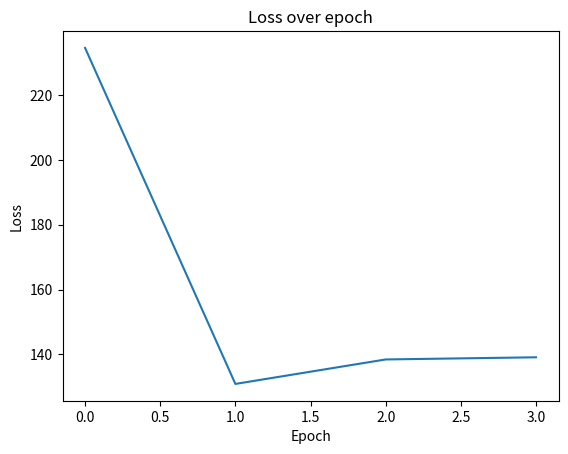

Here is the Python script that generated this plot:
import numpy as np

import matplotlib.pyplot as plt

def predict(X, theta):
    return X.dot(theta)

def compute_loss(y, y_hat):
    return (y_hat - y)**2

def compute_gradient(X, y, y_hat):
    return 2*X*(y_hat - y)

def update_weights(theta, dl_dtheta, lr):
    return theta - lr * dl_dtheta

def main():
    # Experience và Education
    X = np.array([[3, 12], [4, 13], [5, 14], [6, 15]])

    X_bias = np.c_[np.ones(X.shape[0]), X]
    # alternative for np.c_
    # X_bias = np.concatenate([np.ones(X.shape[0]).reshape(-1, 1), X], axis=1)
    print(X_bias)

    # Salary thực tế
    y = np.array([60, 55, 66, 93])

    # [b, w1, w2] - khởi tạo tham số
    theta = np.array([10, 3, 2])

    print(f'Input shape: {X_bias.shape}')
    print(f'Output shape: {y.shape}')
    print(f'Theta shape: {theta.shape}')

    N = len(y)
    n_epochs = 4
    lr = 1e-3
    losses = []
    for epoch in range(n_epochs):
        epoch_losses = []

        for i in range(N):
            X_i = X_bias[i, :]
            y_i = y[i]
            y_hat = predict(X_i, theta)
            
            loss = compute_loss(y_i, y_hat)
            epoch_losses.append(loss)

            dl_dtheta = compute_gradient(X_i, y_i, y_hat)

            theta = update_weights(theta, dl_dtheta, lr)
    
        epoch_loss = sum(epoch_losses) / len(epoch_losses)
        losses.append(epoch_loss)
        print(f'Epoch {epoch+1}: Loss = {epoch_loss}, theta = {theta}')

    # After training prediction
    X_test = np.array([[1, 4, 13]])
    y_hat = predict(X_test, theta)
    loss = compute_loss(y_hat, y)
    print(f'Loss after training: {loss}')

    plt.plot(losses)
    plt.title('Loss over epoch')
    plt.xlabel('Epoch')
    plt.ylabel('Loss')
    plt.show()

if __name__ == "__main__":
    main()
